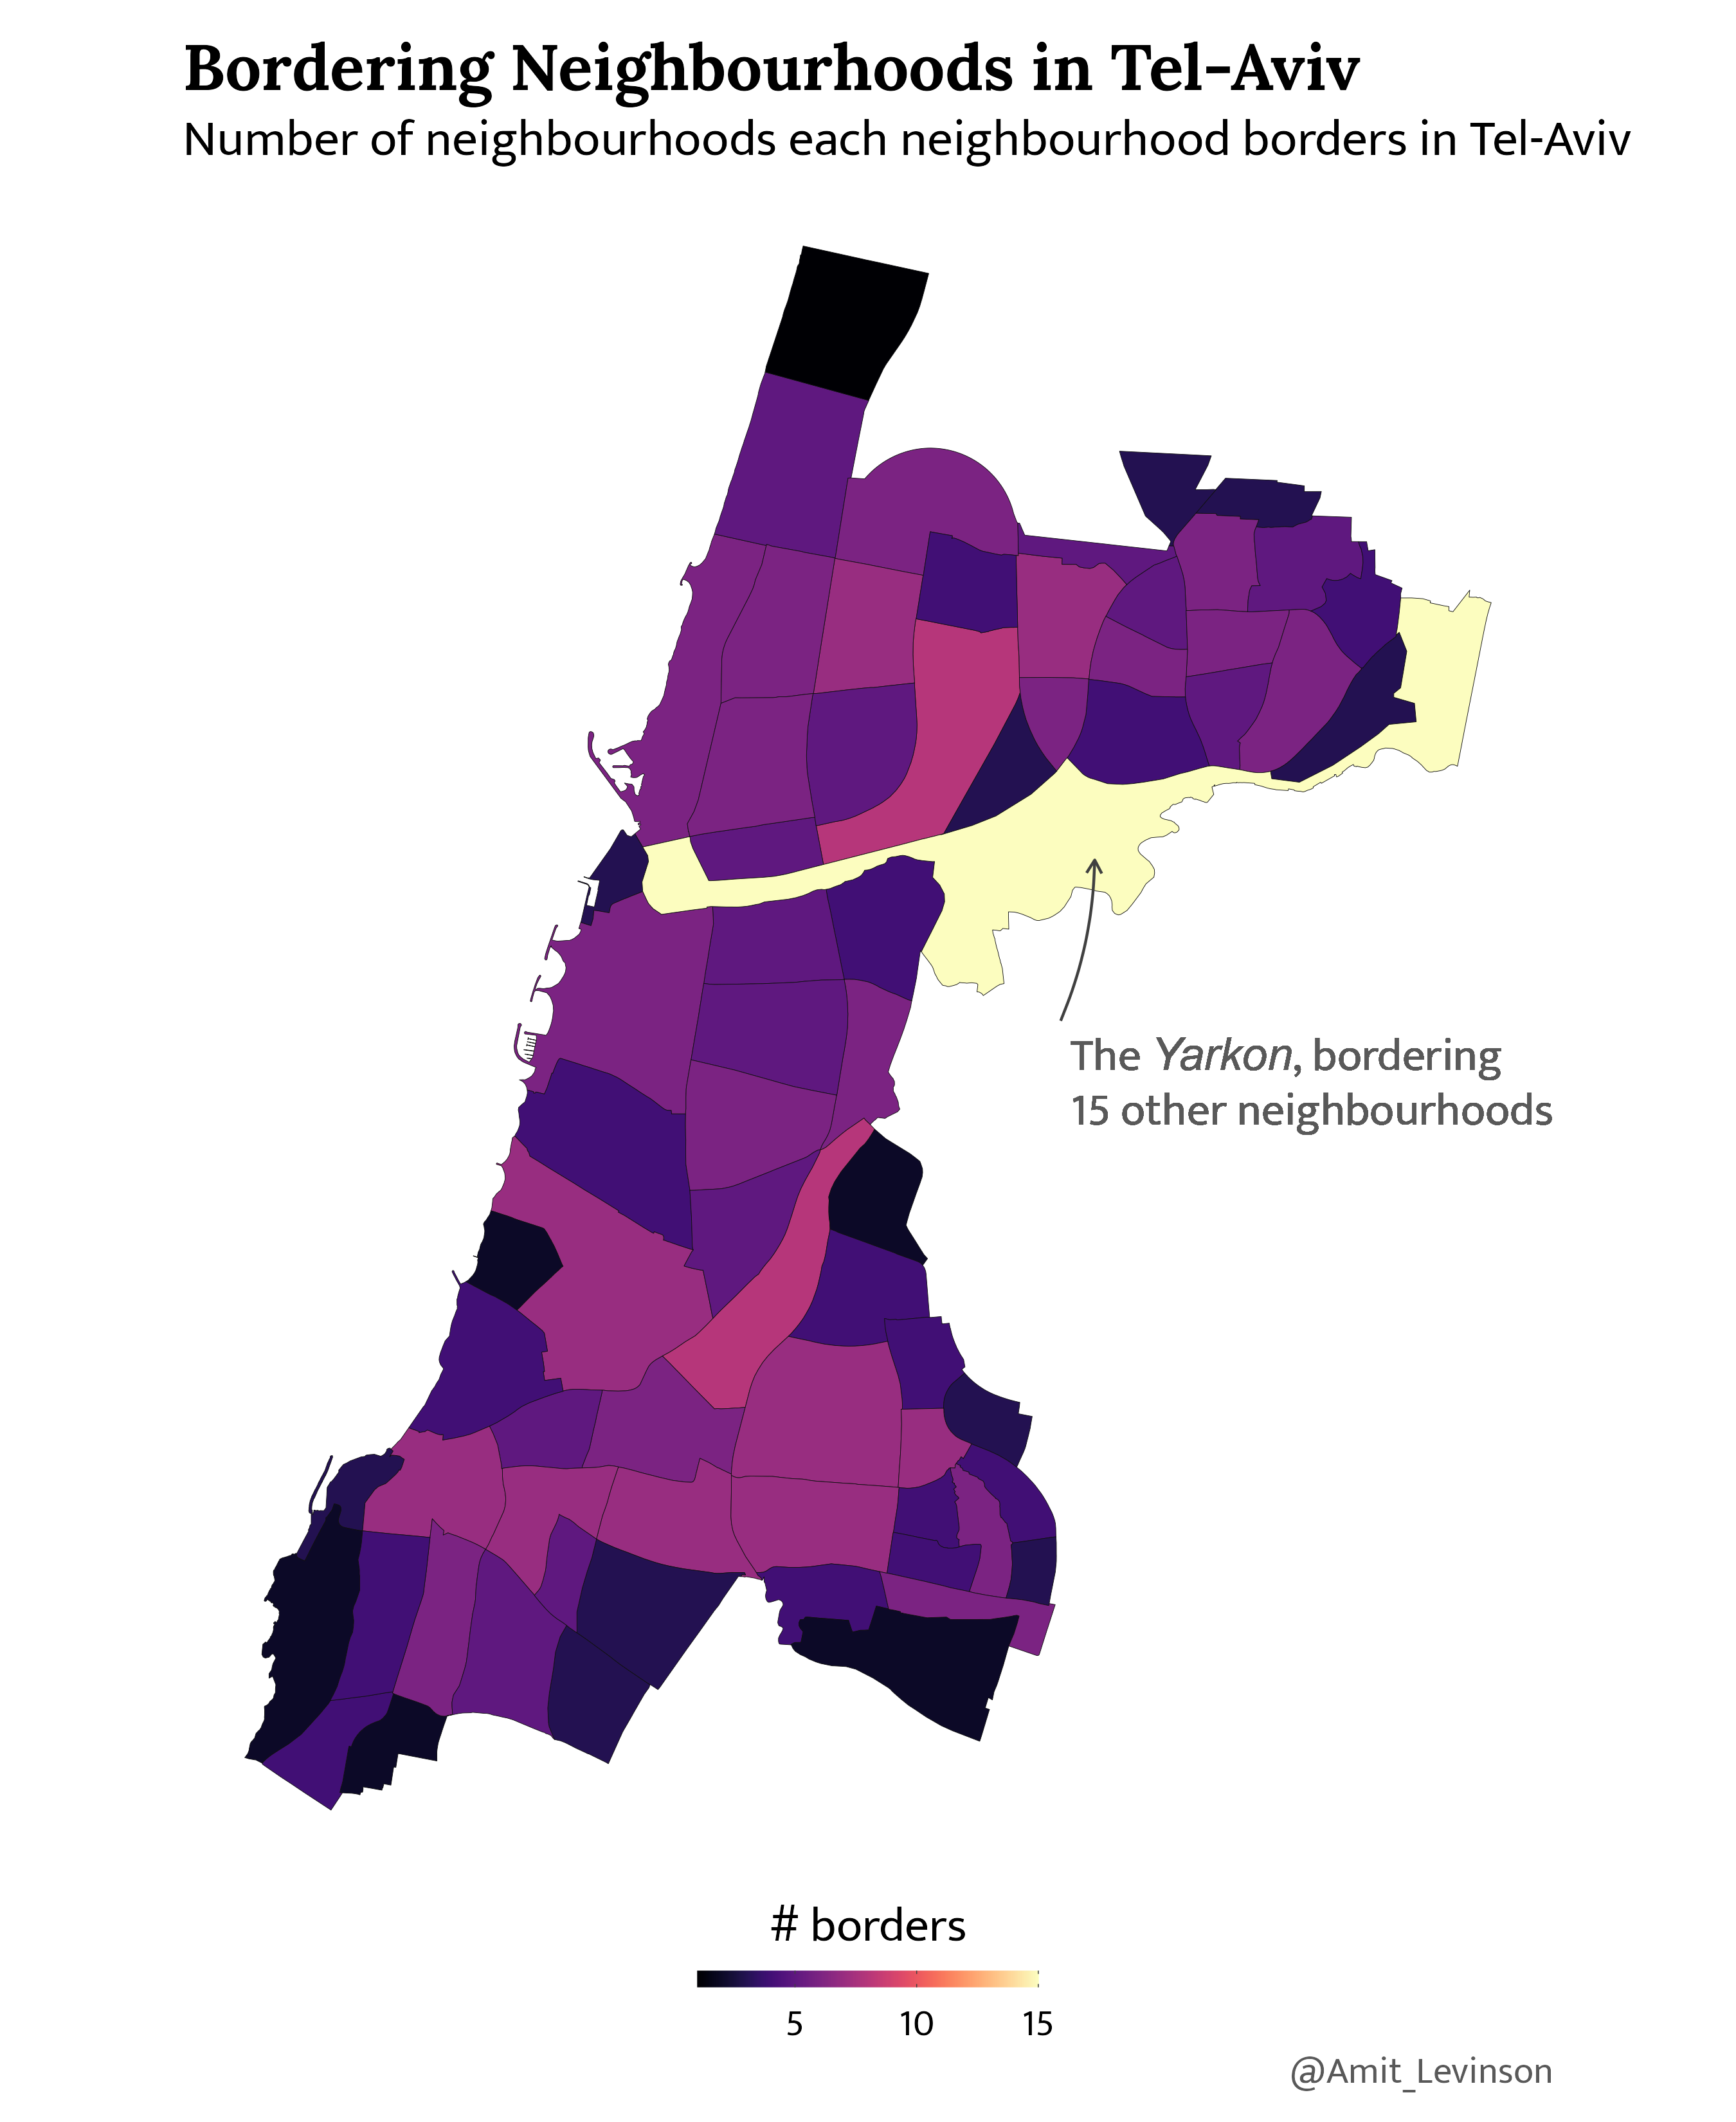

Here is the R script that generated this plot:
library(sf)
library(purrr)
library(viridis)
library(ggplot2)
library(dplyr)
library(ggtext)

# Sys.setlocale("LC_ALL", "Hebrew")

tel_aviv_neighborhoods_path <- list.files(pattern ="Neighbourhoods\\.shp$", recursive = TRUE)
tel_aviv_neighborhoods <- read_sf(tel_aviv_neighborhoods_path) %>% 
  st_transform(crs = 4326)

# Function to count number of bordering neighbourhoods
count_borders <- function (rownumber) {
  tel_aviv_neighborhoods[rownumber,] %>% 
    st_touches(tel_aviv_neighborhoods) %>% 
    unlist() %>% 
    length()
}

ta <- tel_aviv_neighborhoods %>% 
  mutate(
    # Wrap in purrr::possibly as it might result in NA's and throw an error if your sf is messy:(
    n_borders = map_dbl(seq(nrow(.)), possibly(count_borders, NA_real_))
  )

yarkon_arrow <- ta %>% 
  filter(n_borders == max(n_borders)) %>% 
  st_centroid() %>% 
  st_coordinates()


ta %>% 
  ggplot()+
  geom_sf(aes(fill = n_borders), color = "gray5", size = 0.1)+
  annotate(geom = "curve", x = yarkon_arrow[1] -0.003, xend = yarkon_arrow[1] , y = yarkon_arrow[2] - 0.015, yend = yarkon_arrow[2]-0.003,
           curvature =.1,  color = "gray25", size = 0.5, arrow = arrow(length = unit(2, "mm")))+
  geom_richtext(aes(x = yarkon_arrow[1] -0.003, y = yarkon_arrow[2] - 0.0155, label = "The *Yarkon*, bordering<br>15 other neighborhoods", hjust = 0, vjust = 1),label.color = NA,   fill = NA, size = 6, family = "Mukta", color = "gray35")+
  labs(title = "Bordering Neighborhoods in Tel-Aviv",
       subtitle = "Number of neighborhoods each neighborhood borders in Tel-Aviv",
       caption = "@Amit_Levinson"
       )+
  scale_fill_viridis(name = "# borders",option="magma")+
  guides(fill = guide_colorbar(barheight = unit(2.2, units = "mm"), barwidth = unit(45, units = "mm"),
                               ticks.colour = "gray25", title.position = "top", label.position = "bottom",
                               title.hjust = 0.5))+
  theme_void()+
  theme(
    text = element_text(family = "Mukta"),
    plot.title = element_text(size =  24, face = "bold", family = "Lora"),
    plot.subtitle = element_text(size =  19),
    plot.caption = element_text(size = 14, color = "gray35", hjust = 1),
    plot.title.position = "plot",
    legend.position = "bottom",
    legend.title = element_text(size = 18),
    legend.text = element_text(size = 14),
    plot.background = element_rect(fill = "white", color = NA),
    panel.background = element_rect(fill = "white", color = NA),
    plot.margin = margin(4,2,4,2,"mm")
  )

ggsave("2021/22_borders/borders.png", height = 11, width = 9)
